Photos from the image-classification dataset "ProvaDV" in the GitHub repository nigno17/Datasets. Its 9 classes are: apple, banana, dice, flat screwdriver, hammer, lemon, orange, spatula, tennis ball.

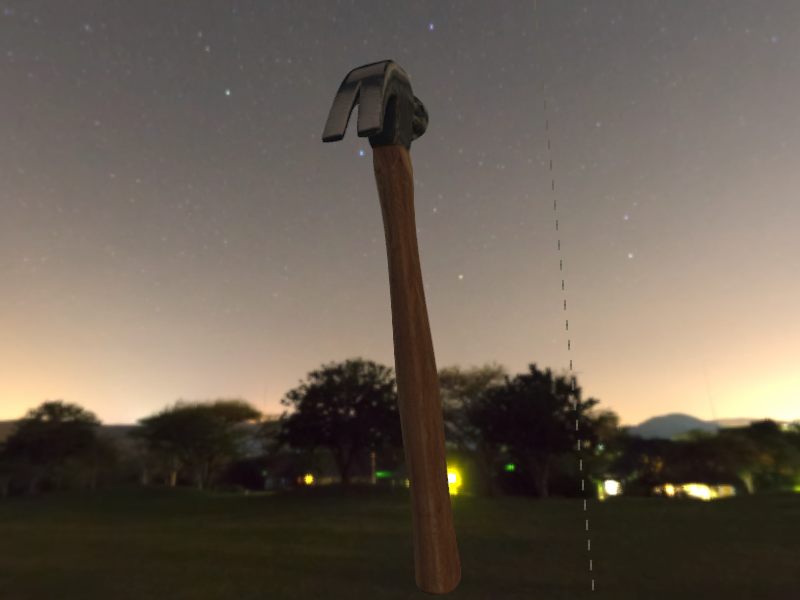
Label: hammer

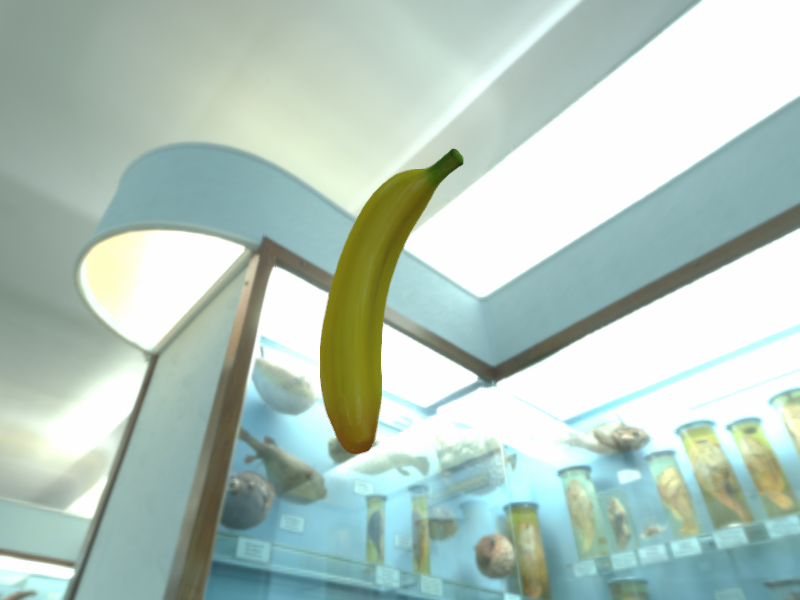
Label: banana

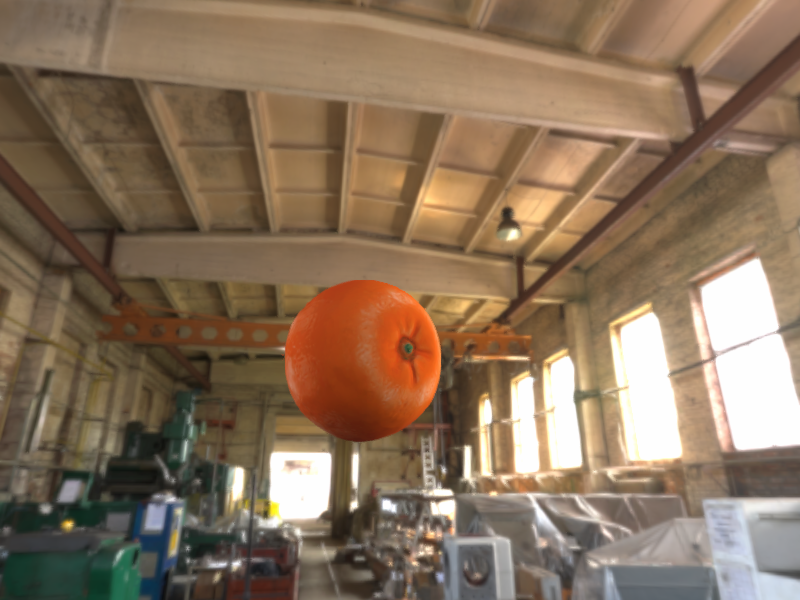
Label: orange

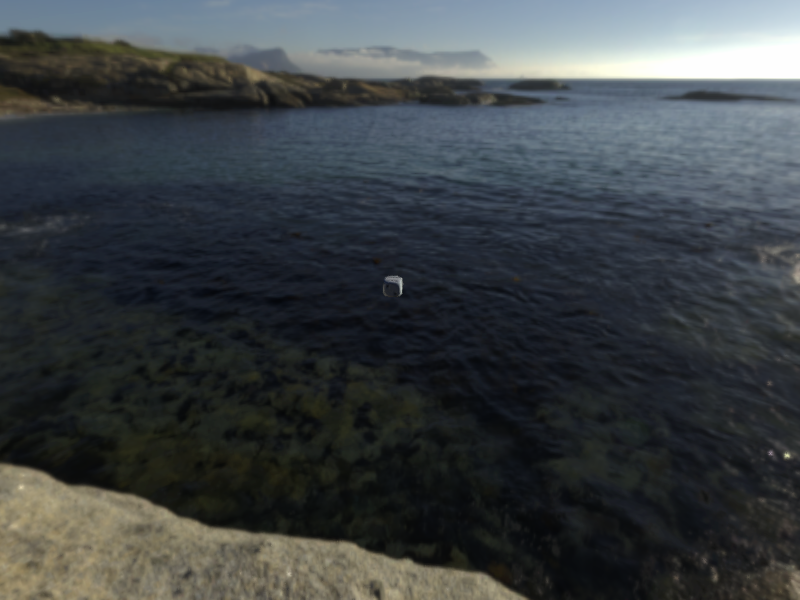
Label: dice

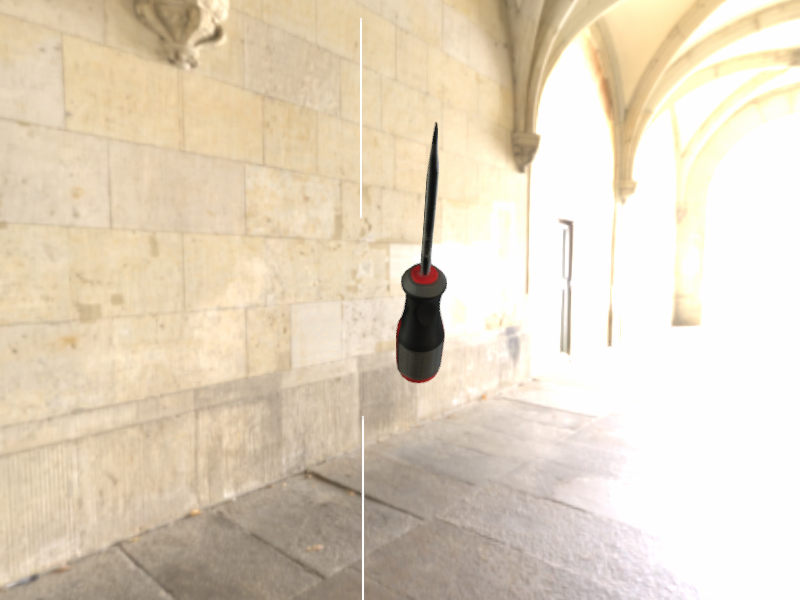
Label: flat screwdriver

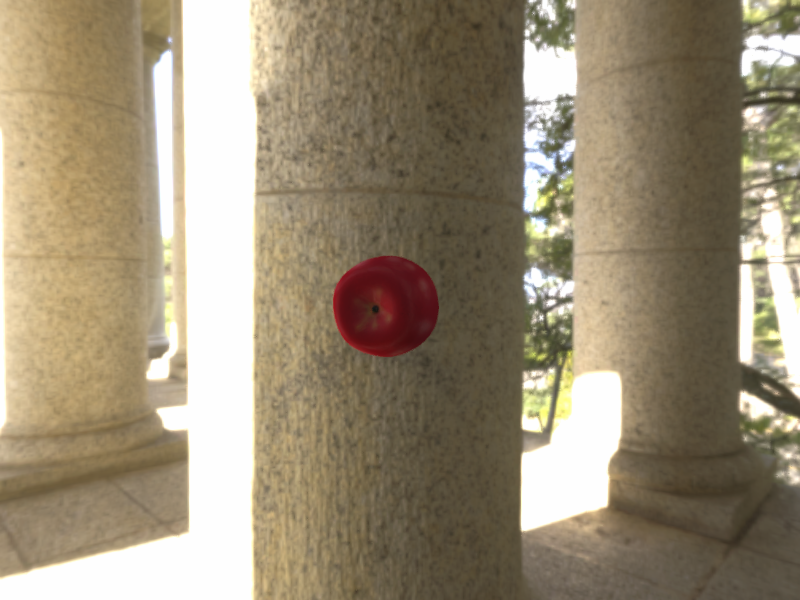
Label: apple
